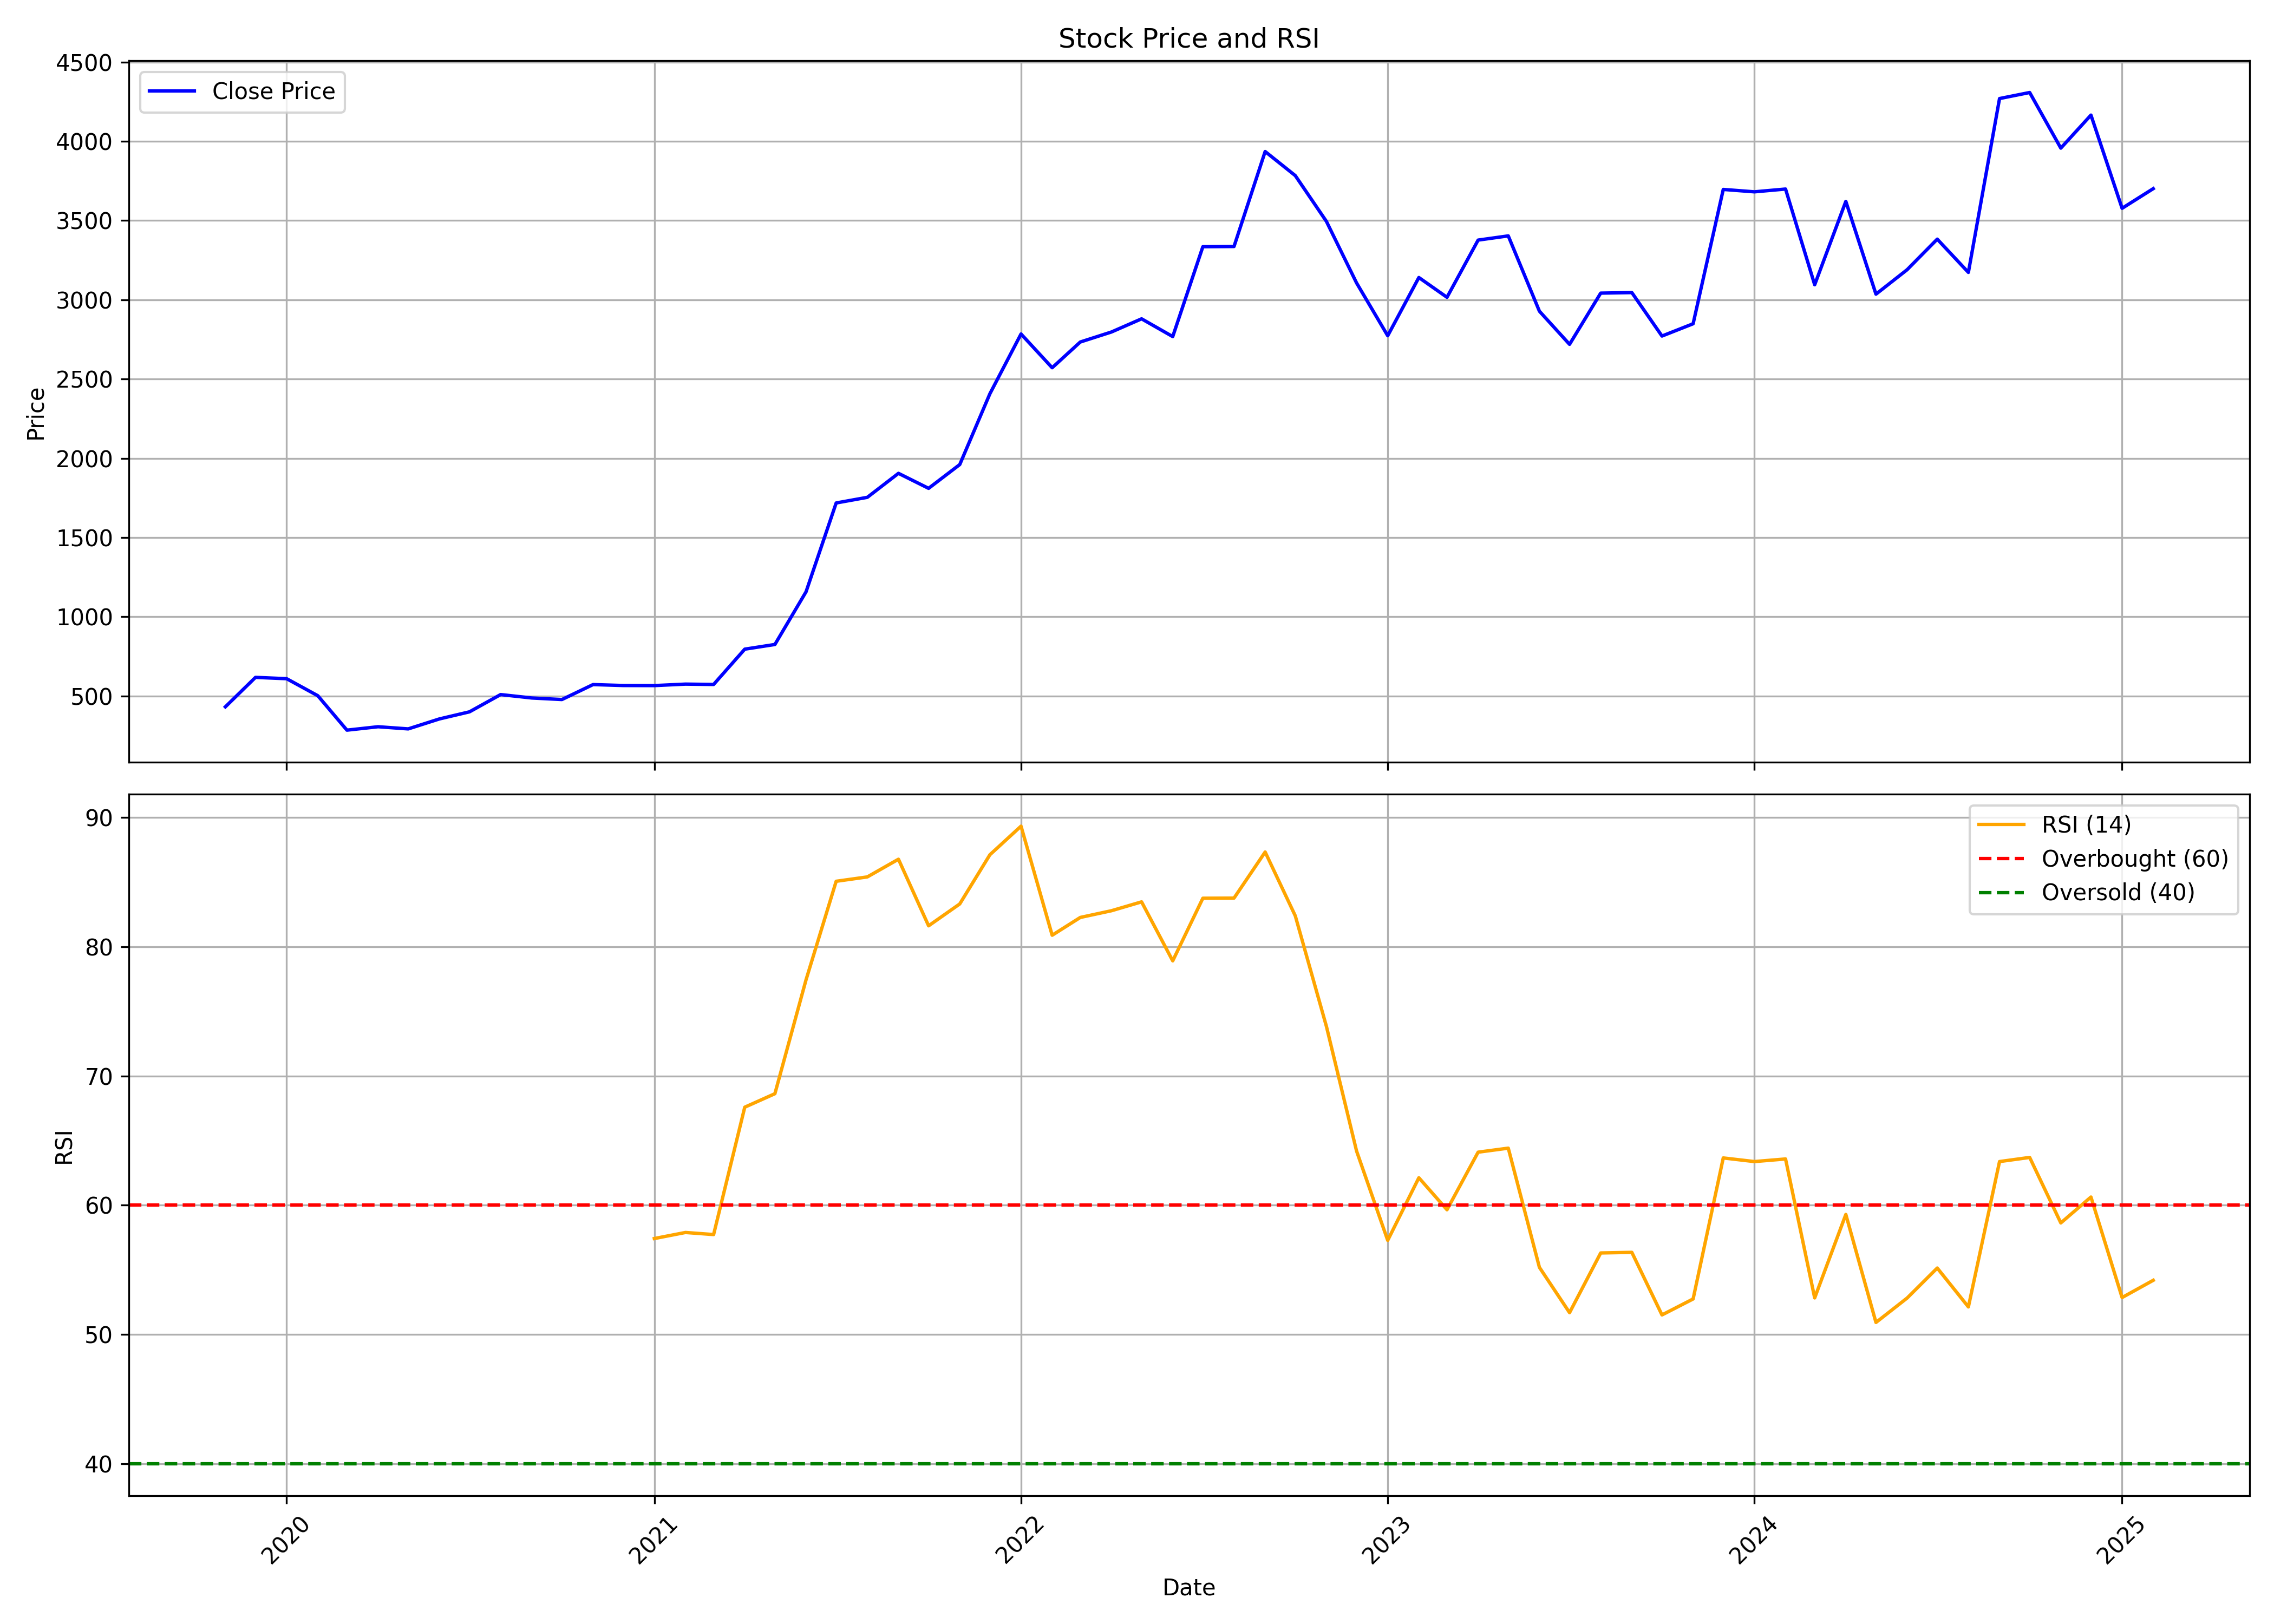

The data file committed next to this chart (first rows):
, date, symbol, open, high, low, close, volume, rsi
0, 2019-11-01, FLUOROCHEM, 666.8, 666.8, 424.3, 432.2, 538811, 
1, 2019-12-01, FLUOROCHEM, 436.6, 626.5, 399.9, 618.1, 447773, 
2, 2020-01-01, FLUOROCHEM, 614.6, 623, 541.3, 609.7, 466681, 
3, 2020-02-01, FLUOROCHEM, 596.1, 612.3, 494.4, 502.4, 291456, 
4, 2020-03-01, FLUOROCHEM, 499.4, 545.2, 216.7, 285.1, 458955, 
5, 2020-04-01, FLUOROCHEM, 299.1, 336.8, 279.2, 306.6, 140098, 
6, 2020-05-01, FLUOROCHEM, 306.6, 324, 267.2, 293, 275519, 
7, 2020-06-01, FLUOROCHEM, 294.1, 420.6, 284.2, 355.8, 1047726, 
8, 2020-07-01, FLUOROCHEM, 365.9, 464.5, 334, 400.6, 2203427, 
9, 2020-08-01, FLUOROCHEM, 402.7, 569.7, 399.8, 509.6, 3623971, 
10, 2020-09-01, FLUOROCHEM, 502.5, 552.7, 483.6, 488, 1286458, 
11, 2020-10-01, FLUOROCHEM, 489.4, 513, 440.8, 478.3, 614784, 
12, 2020-11-01, FLUOROCHEM, 488.3, 596.1, 460.6, 572.6, 2119335, 
13, 2020-12-01, FLUOROCHEM, 596.1, 637.8, 534.3, 566.7, 2387118, 
14, 2021-01-01, FLUOROCHEM, 566.7, 648, 563.2, 566.2, 2663020, 57.42
15, 2021-02-01, FLUOROCHEM, 568.2, 607.2, 523.5, 575.5, 1532785, 57.89
16, 2021-03-01, FLUOROCHEM, 587.1, 632.9, 553.3, 573.4, 1719897, 57.73
17, 2021-04-01, FLUOROCHEM, 573.4, 839.4, 573.2, 796.1, 5988646, 67.58
18, 2021-05-01, FLUOROCHEM, 796.1, 886, 772.7, 825.6, 2657805, 68.63
19, 2021-06-01, FLUOROCHEM, 832.3, 1234, 832.3, 1158, 8344458, 77.44
20, 2021-07-01, FLUOROCHEM, 1159, 1768, 1118, 1718, 3821688, 85.06
21, 2021-08-01, FLUOROCHEM, 1729, 1819, 1480, 1754, 2949892, 85.39
22, 2021-09-01, FLUOROCHEM, 1741, 1918, 1626, 1905, 4781315, 86.76
23, 2021-10-01, FLUOROCHEM, 1905, 2198, 1703, 1811, 2591848, 81.61
24, 2021-11-01, FLUOROCHEM, 1822, 2191, 1813, 1961, 2094112, 83.3
25, 2021-12-01, FLUOROCHEM, 1984, 2532, 1965, 2407, 5388240, 87.11
26, 2022-01-01, FLUOROCHEM, 2442, 2861, 2393, 2785, 2358789, 89.32
27, 2022-02-01, FLUOROCHEM, 2821, 3189, 2375, 2572, 1693694, 80.88
28, 2022-03-01, FLUOROCHEM, 2572, 3140, 2421, 2734, 1228513, 82.26
29, 2022-04-01, FLUOROCHEM, 2791, 3043, 2683, 2797, 471447, 82.78
30, 2022-05-01, FLUOROCHEM, 2781, 2890, 2107, 2880, 1408482, 83.46
31, 2022-06-01, FLUOROCHEM, 2913, 3006, 2374, 2768, 952457, 78.9
32, 2022-07-01, FLUOROCHEM, 2793, 3490, 2690, 3335, 3569383, 83.75
33, 2022-08-01, FLUOROCHEM, 3342, 3676, 3144, 3337, 2597645, 83.75
34, 2022-09-01, FLUOROCHEM, 3341, 4014, 3278, 3936, 4190421, 87.32
35, 2022-10-01, FLUOROCHEM, 3951, 4166, 3603, 3784, 2514178, 82.38
36, 2022-11-01, FLUOROCHEM, 3790, 3940, 3366, 3495, 2168621, 73.83
37, 2022-12-01, FLUOROCHEM, 3503, 3589, 2736, 3107, 7919644, 64.19
38, 2023-01-01, FLUOROCHEM, 3106, 3135, 2531, 2774, 2193276, 57.28
39, 2023-02-01, FLUOROCHEM, 2804, 3181, 2577, 3141, 4010101, 62.12
40, 2023-03-01, FLUOROCHEM, 3170, 3270, 2876, 3016, 2848316, 59.65
41, 2023-04-01, FLUOROCHEM, 3041, 3422, 3026, 3377, 2746675, 64.1
42, 2023-05-01, FLUOROCHEM, 3377, 3446, 3213, 3404, 2045115, 64.41
43, 2023-06-01, FLUOROCHEM, 3405, 3406, 2916, 2928, 1835952, 55.19
44, 2023-07-01, FLUOROCHEM, 2946, 3005, 2673, 2719, 3377848, 51.69
45, 2023-08-01, FLUOROCHEM, 2726, 3070, 2708, 3042, 4087217, 56.31
46, 2023-09-01, FLUOROCHEM, 3044, 3141, 2954, 3046, 2312692, 56.35
47, 2023-10-01, FLUOROCHEM, 3048, 3068, 2568, 2772, 2385689, 51.51
48, 2023-11-01, FLUOROCHEM, 2773, 2950, 2535, 2849, 2525895, 52.75
49, 2023-12-01, FLUOROCHEM, 2865, 3727, 2811, 3697, 4068251, 63.66
50, 2024-01-01, FLUOROCHEM, 3697, 3917, 3305, 3681, 2533465, 63.38
51, 2024-02-01, FLUOROCHEM, 3707, 3748, 3313, 3699, 1919249, 63.58
52, 2024-03-01, FLUOROCHEM, 3702, 3832, 3014, 3095, 1704177, 52.83
53, 2024-04-01, FLUOROCHEM, 3153, 3771, 3111, 3621, 2303545, 59.29
54, 2024-05-01, FLUOROCHEM, 3624, 3684, 3000, 3036, 1332504, 50.93
55, 2024-06-01, FLUOROCHEM, 3198, 3497, 2474, 3190, 4435985, 52.82
56, 2024-07-01, FLUOROCHEM, 3236, 3438, 3099, 3383, 1911777, 55.14
57, 2024-08-01, FLUOROCHEM, 3448, 3496, 3146, 3173, 2966850, 52.13
58, 2024-09-01, FLUOROCHEM, 3201, 4507, 3103, 4270, 11209272, 63.38
59, 2024-10-01, FLUOROCHEM, 4292, 4881, 3883, 4308, 5781601, 63.7
... 4 more rows
